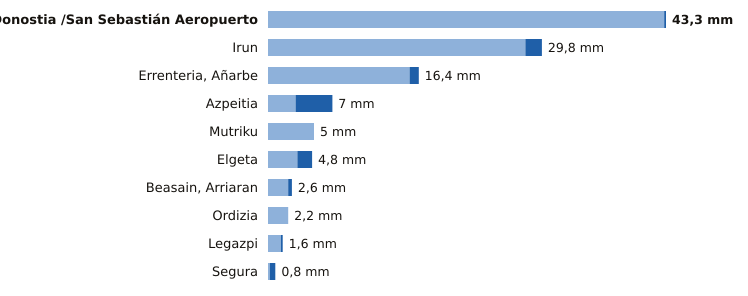

Source data for this figure (header and first rows):
estacion, provincia, indicativo, mm_6_dias_anteriores, mm_hoy, mm_7_dias, horas_de_hoy
Donostia /San Sebastián Aeropuerto, Gipuzkoa, 1014A, 43.1, 0.2, 43.3, 23
Irun, Gipuzkoa, 1012P, 28.0, 1.8, 29.8, 23
Errenteria, Añarbe, Gipuzkoa, 1021X, 15.4, 1.0, 16.4, 23
Azpeitia, Gipuzkoa, 1038X, 3.0, 4.0, 7.0, 23
Mutriku, Gipuzkoa, 1052A, 5.0, 0.0, 5.0, 23
Elgeta, Gipuzkoa, 1049N, 3.2, 1.6, 4.8, 23
Beasain, Arriaran, Gipuzkoa, 1025X, 2.2, 0.4, 2.6, 23
Ordizia, Gipuzkoa, 1026X, 2.2, 0.0, 2.2, 23
Legazpi, Gipuzkoa, 1037X, 1.4, 0.2, 1.6, 23
Segura, Gipuzkoa, 1025A, 0.2, 0.6, 0.8, 23
